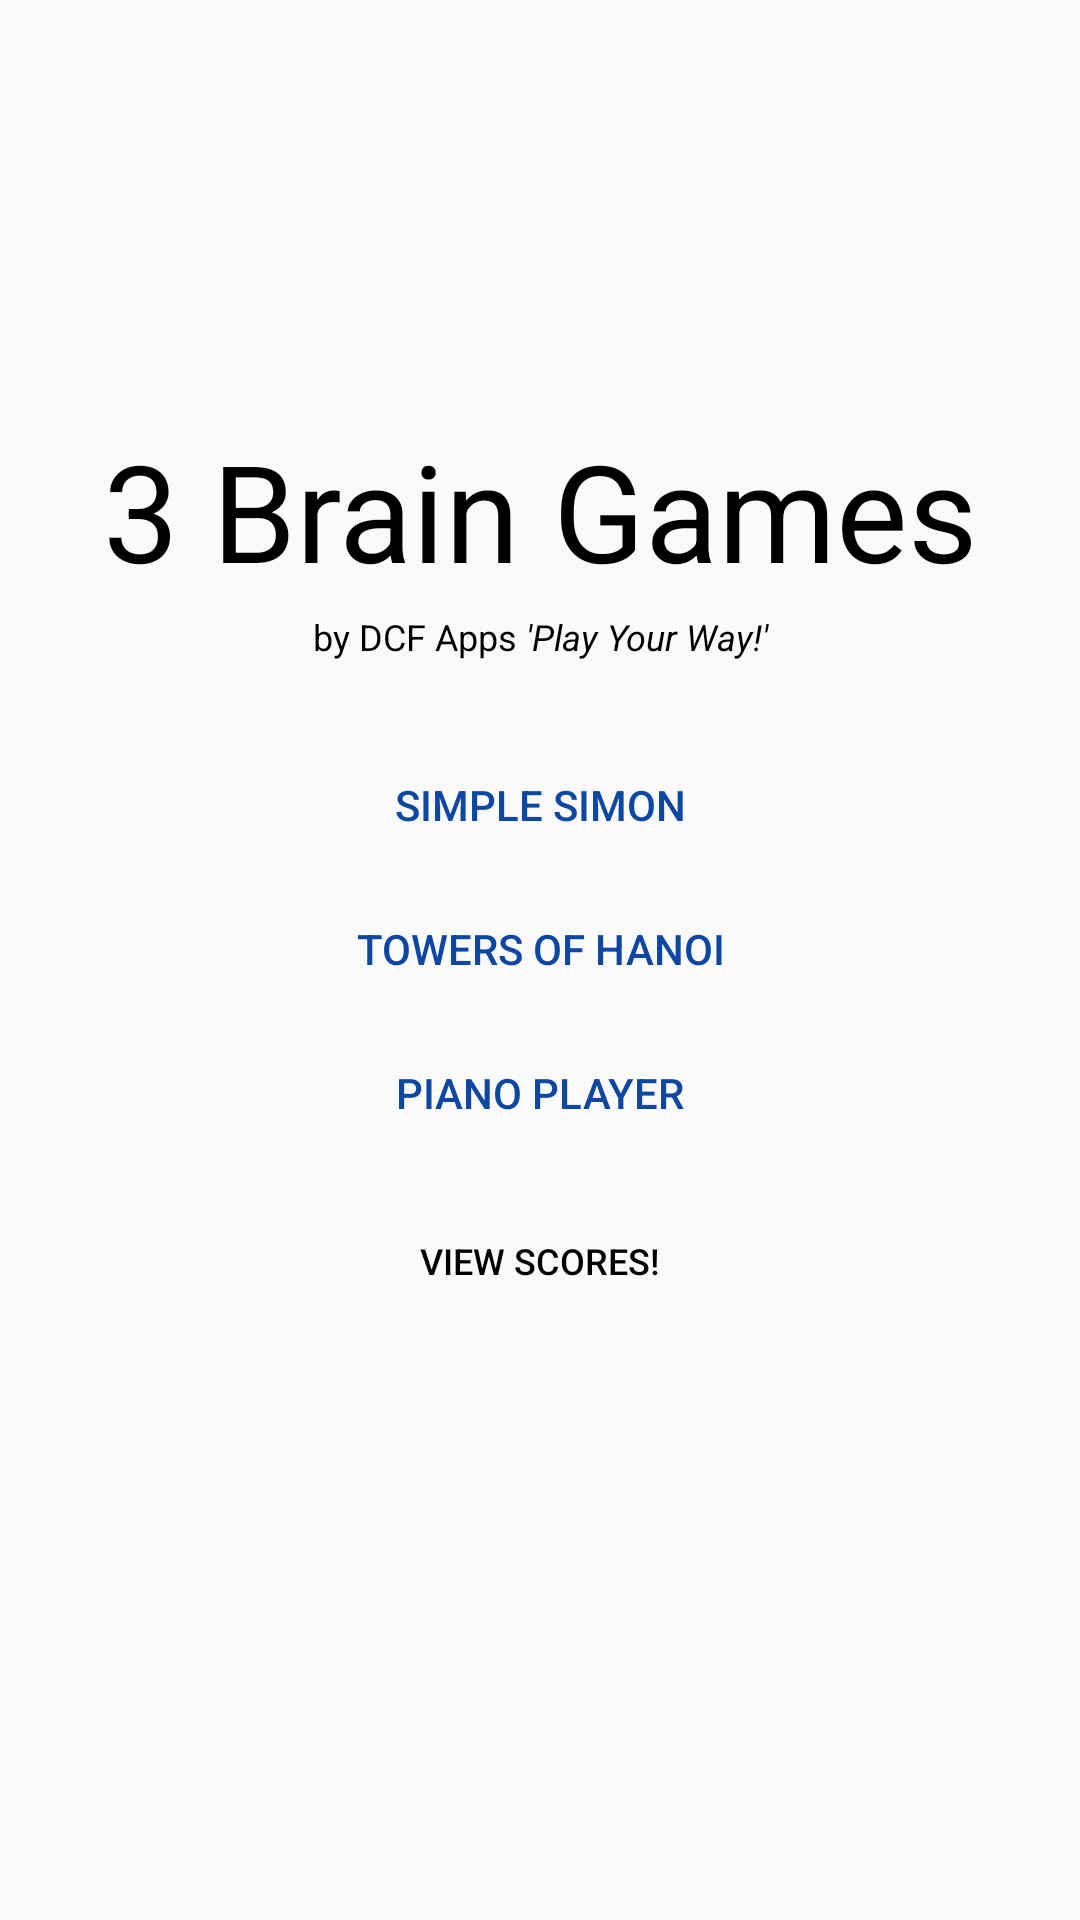

Android layout source for this screen:
<!-- AndroidManifest.xml: application theme AppTheme -->
<!-- res/layout/activity_main.xml -->
<?xml version="1.0" encoding="utf-8"?>
<LinearLayout xmlns:android="http://schemas.android.com/apk/res/android"
    xmlns:tools="http://schemas.android.com/tools"
    android:layout_width="match_parent"
    android:layout_height="match_parent"
    android:orientation="vertical"
    android:gravity="center_vertical"
    tools:context=".MainActivity">

    <TextView
        android:layout_width="match_parent"
        android:layout_height="wrap_content"
        android:layout_marginTop="-56dp"
        android:contentDescription="@string/_3_brain_games_title_view"
        android:gravity="center_horizontal|center_vertical"
        android:text="@string/_3_brain_games_title"
        android:textAppearance="@style/TextAppearance.AppCompat.Display2"
        android:textColor="@android:color/black"/>

    <TextView
        android:layout_width="match_parent"
        android:layout_height="wrap_content"
        android:layout_marginTop="4dp"
        android:layout_weight="0"
        android:contentDescription="@string/dcf_apps_brand_and_logo_view"
        android:gravity="center_horizontal"
        android:text="@string/dcf_apps_brand_and_logo"
        android:textAppearance="@style/TextAppearance.AppCompat.Caption"
        android:textColor="@android:color/black"/>

    <Button
        android:id="@+id/simple_simon_button"
        style="@style/Widget.AppCompat.Button.Borderless.Colored"
        android:layout_width="match_parent"
        android:layout_height="wrap_content"
        android:layout_marginTop="24dp"
        android:layout_weight="0"
        android:onClick="startSimpleSimonGame"
        android:contentDescription="@string/simple_simon_button_description"
        android:text="@string/simple_simon_button_text" />

    <Button
        android:id="@+id/towers_of_hanoi_button"
        style="@style/Widget.AppCompat.Button.Borderless.Colored"
        android:layout_width="match_parent"
        android:layout_height="wrap_content"
        android:layout_weight="0"
        android:onClick="startTowersOfHanoiGame"
        android:contentDescription="@string/towers_of_hanoi_button_description"
        android:text="@string/towers_of_hanoi_button_text" />

    <Button
        android:id="@+id/play_piano_button"
        style="@style/Widget.AppCompat.Button.Borderless.Colored"
        android:layout_width="match_parent"
        android:layout_height="wrap_content"
        android:layout_weight="0"
        android:onClick="startPianoPlayerGame"
        android:contentDescription="@string/play_piano_button_description"
        android:text="@string/play_piano_button_text" />

    <Button
        android:id="@+id/high_scores_button"
        style="@style/Widget.AppCompat.Button.Borderless.Colored"
        android:layout_width="match_parent"
        android:layout_height="wrap_content"
        android:layout_weight="0"
        android:contentDescription="@string/high_scores_button_description"
        android:text="@string/high_scores_button_text"
        android:textSize="12sp"
        android:layout_marginTop="8dp"
        android:onClick="goToHighScoresActivity"
        android:textColor="@android:color/black"/>

</LinearLayout>
<!-- resources referenced by this layout -->
<resources>
  <string name="_3_brain_games_title">3 Brain Games</string>
  <string name="_3_brain_games_title_view">3 brain games title view</string>
  <string name="dcf_apps_brand_and_logo">by DCF Apps <i>\'Play Your Way!\'</i></string>
  <string name="dcf_apps_brand_and_logo_view">dcf apps brand and logo view</string>
  <string name="high_scores_button_description">high scores button</string>
  <string name="high_scores_button_text">View Scores!</string>
  <string name="play_piano_button_description">play piano button</string>
  <string name="play_piano_button_text">Piano Player</string>
  <string name="simple_simon_button_description">simple simon button</string>
  <string name="simple_simon_button_text">Simple Simon</string>
  <string name="towers_of_hanoi_button_description">towers of hanoi button</string>
  <string name="towers_of_hanoi_button_text">Towers of Hanoi</string>
  <style name="AppTheme" parent="Theme.AppCompat.Light.DarkActionBar">
          
          <item name="colorPrimary">@color/colorPrimary</item>
          <item name="colorPrimaryDark">@color/colorPrimaryDark</item>
          <item name="colorAccent">@color/colorAccent</item>
      </style>
  <color name="colorPrimary">#78909C</color>
  <color name="colorPrimaryDark">#607D8B</color>
  <color name="colorAccent">#0D47A1</color>
</resources>
